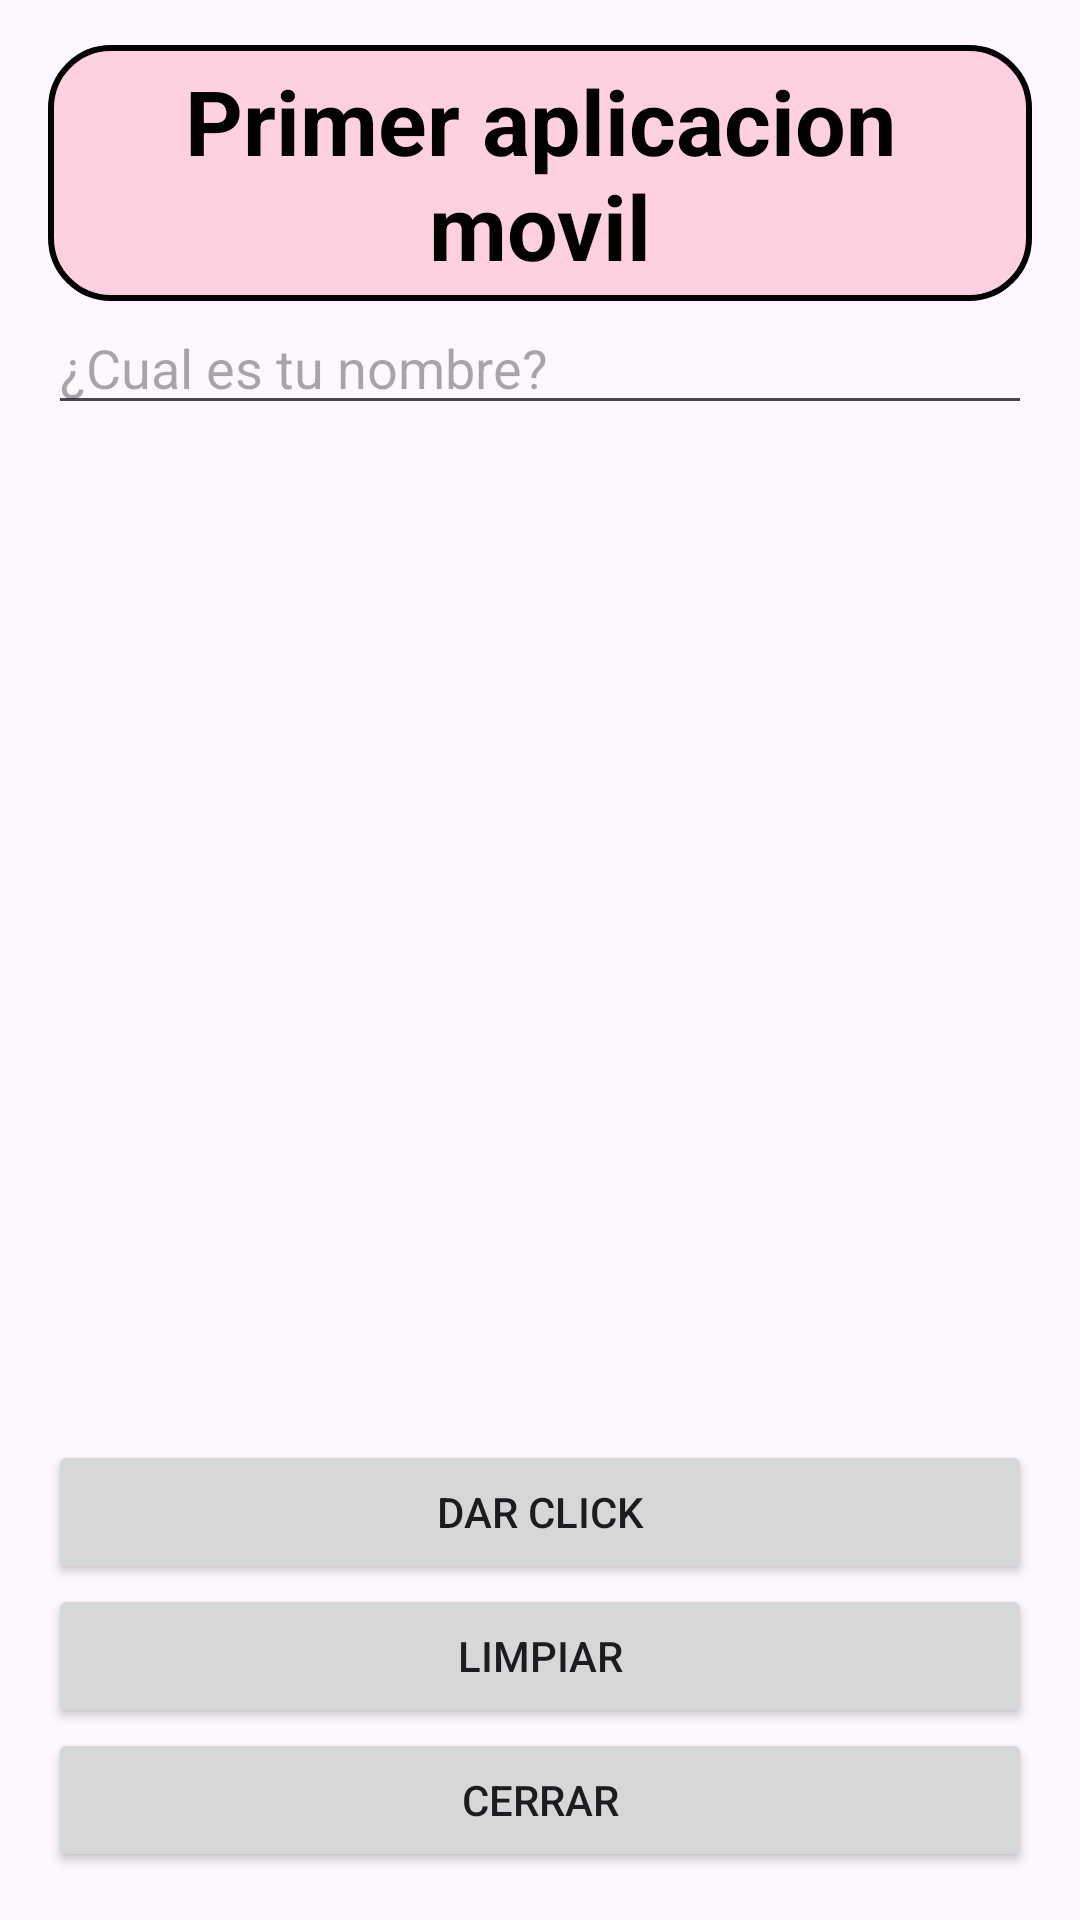

Produce the Android XML layout that renders to this screen, including the resource entries it uses.
<!-- AndroidManifest.xml: application theme Theme.Practica1real -->
<!-- res/layout/activity_main.xml -->
<?xml version="1.0" encoding="utf-8"?>
<androidx.constraintlayout.widget.ConstraintLayout xmlns:android="http://schemas.android.com/apk/res/android"
    xmlns:tools="http://schemas.android.com/tools"
    android:id="@+id/main"
    android:layout_width="match_parent"
    android:layout_height="match_parent"
    tools:context=".MainActivity">

    <LinearLayout
        android:layout_width="match_parent"
        android:layout_height="match_parent"
        android:orientation="vertical"
        android:paddingLeft="16sp"
        android:background="@drawable/fondo"
        android:paddingRight="16sp"
        android:paddingBottom="16sp"
        android:paddingTop="15sp">
        <TextView
            android:layout_width="match_parent"
            android:layout_height="wrap_content"
            android:text="@string/strtitulo"
            android:textSize="30sp"
            android:textColor="@color/black"
            android:gravity="center"
            android:background="@drawable/fondo_titulo"
            android:textStyle="bold">
        </TextView>

        <EditText
            android:layout_width="match_parent"
            android:layout_height="wrap_content"
            android:hint="@string/strtunombre"
            android:inputType="text"
            android:id="@+id/txtNombre">
        </EditText>

        <Space
            android:layout_width="match_parent"
            android:layout_height="wrap_content"
            android:layout_weight="1"
        >
        </Space>
        <Button
            android:layout_width="match_parent"
            android:layout_height="wrap_content"
            android:text="@string/strpulsar"
            android:id="@+id/btnPulsar">
        </Button>

        <Button
            android:layout_width="match_parent"
            android:layout_height="wrap_content"
            android:text="@string/strlimpiar"
            android:id="@+id/btnLimpiar">
        </Button>

        <Button
            android:layout_width="match_parent"
            android:layout_height="wrap_content"
            android:text="@string/strcerrar"
            android:id="@+id/btnCerrar">
        </Button>
    </LinearLayout>
</androidx.constraintlayout.widget.ConstraintLayout>
<!-- resources referenced by this layout -->
<resources>
  <color name="black">#FF000000</color>
  <!-- drawable fondo_titulo (drawable) -->
  <?xml version="1.0" encoding="utf-8"?>
  <shape xmlns:android="http://schemas.android.com/apk/res/android">
      
  
      <solid android:color="@color/l_pink">
      </solid>
      
      <corners android:radius ="20dp">
      </corners>
  
      <stroke android:width= "2dp" android:color="@color/black">
      </stroke>
      <padding android:left="10dp" android:right="10dp" android:top="5dp" android:bottom="5dp">
      </padding>
  
  </shape>
  <string name="strcerrar">Cerrar</string>
  <string name="strlimpiar">Limpiar</string>
  <string name="strpulsar">Dar click</string>
  <string name="strtitulo">Primer aplicacion movil</string>
  <string name="strtunombre">¿Cual es tu nombre?</string>
  <style name="Theme.Practica1real" parent="Base.Theme.Practica1real" />
  <color name="l_pink">#FFD1DF</color>
  <style name="Base.Theme.Practica1real" parent="Theme.Material3.DayNight.NoActionBar">
          
          
      </style>
</resources>
